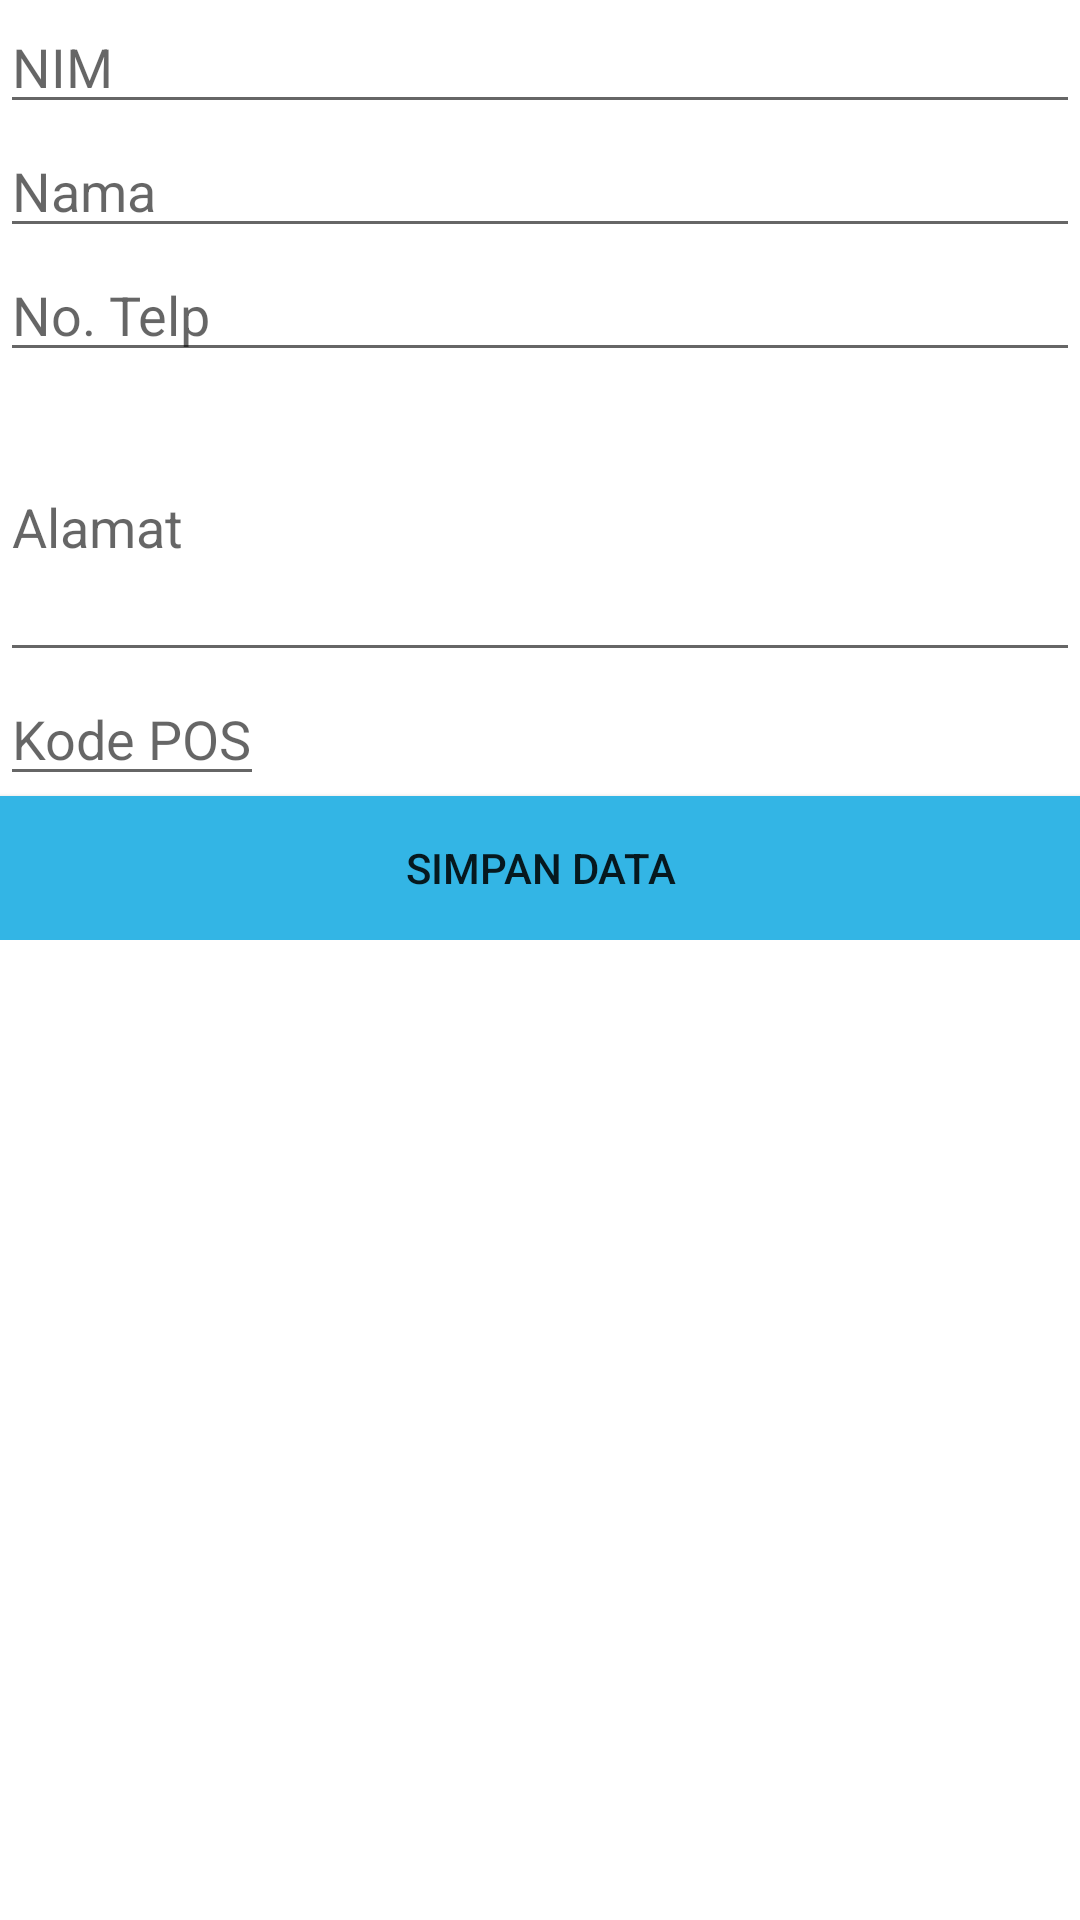

Reconstruct the res/layout file that produces this screen, plus the resources it refers to.
<!-- AndroidManifest.xml: application theme Theme.MODUL_8_M_NASIHUL_umam -->
<!-- res/layout/activity_display_contact.xml -->
<?xml version="1.0" encoding="utf-8"?>
<ScrollView xmlns:android="http://schemas.android.com/apk/res/android"
    xmlns:tools="http://schemas.android.com/tools"
    android:id="@+id/scrollView1"
    android:layout_width="match_parent"
    android:layout_height="wrap_content"
    tools:context=".DisplayContact">
    <LinearLayout
        android:layout_width="match_parent"
        android:layout_height="match_parent"
        android:orientation="vertical">
        <EditText
            android:id="@+id/nim"
            android:layout_width="match_parent"
            android:layout_height="wrap_content"
            android:hint="NIM"
            android:inputType="number"
            android:maxLength="12"/>
        <EditText
            android:id="@+id/nama"
            android:layout_width="match_parent"
            android:layout_height="wrap_content"
            android:hint="Nama"
            android:inputType="textCapWords" />
        <EditText
            android:id="@+id/telp"
            android:layout_width="match_parent"
            android:layout_height="wrap_content"
            android:hint="No. Telp"
            android:inputType="number" />
        <EditText
            android:id="@+id/alamat"
            android:layout_width="match_parent"
            android:layout_height="100dp"
            android:hint="Alamat"
            android:inputType="textCapWords" />
        <EditText
            android:id="@+id/pos"
            android:layout_width="wrap_content"
            android:layout_height="wrap_content"
            android:hint="Kode POS"
            android:inputType="number"
            android:maxLength="5" />
        <Button
            android:id="@+id/buttonsimpan"
            android:layout_width="match_parent"
            android:layout_height="wrap_content"
            android:background="@android:color/holo_blue_light"
            android:onClick="simpan"
            android:text="SIMPAN DATA" />
    </LinearLayout>
</ScrollView>
<!-- resources referenced by this layout -->
<resources>
  <style name="Theme.MODUL_8_M_NASIHUL_umam" parent="Theme.MaterialComponents.DayNight.DarkActionBar">
          
          <item name="colorPrimary">@color/purple_500</item>
          <item name="colorPrimaryVariant">@color/purple_700</item>
          <item name="colorOnPrimary">@color/white</item>
          
          <item name="colorSecondary">@color/teal_200</item>
          <item name="colorSecondaryVariant">@color/teal_700</item>
          <item name="colorOnSecondary">@color/black</item>
          
          <item name="android:statusBarColor" tools:targetApi="l">?attr/colorPrimaryVariant</item>
          
      </style>
  <!-- not gathered from this repository: default colours our renderer supplied (Android Studio template values) -->
  <color name="purple_500">#FF6200EE</color>
  <color name="purple_700">#FF3700B3</color>
  <color name="teal_200">#FF03DAC5</color>
  <color name="teal_700">#FF018786</color>
  <color name="black">#FF000000</color>
  <color name="white">#FFFFFFFF</color>
</resources>
